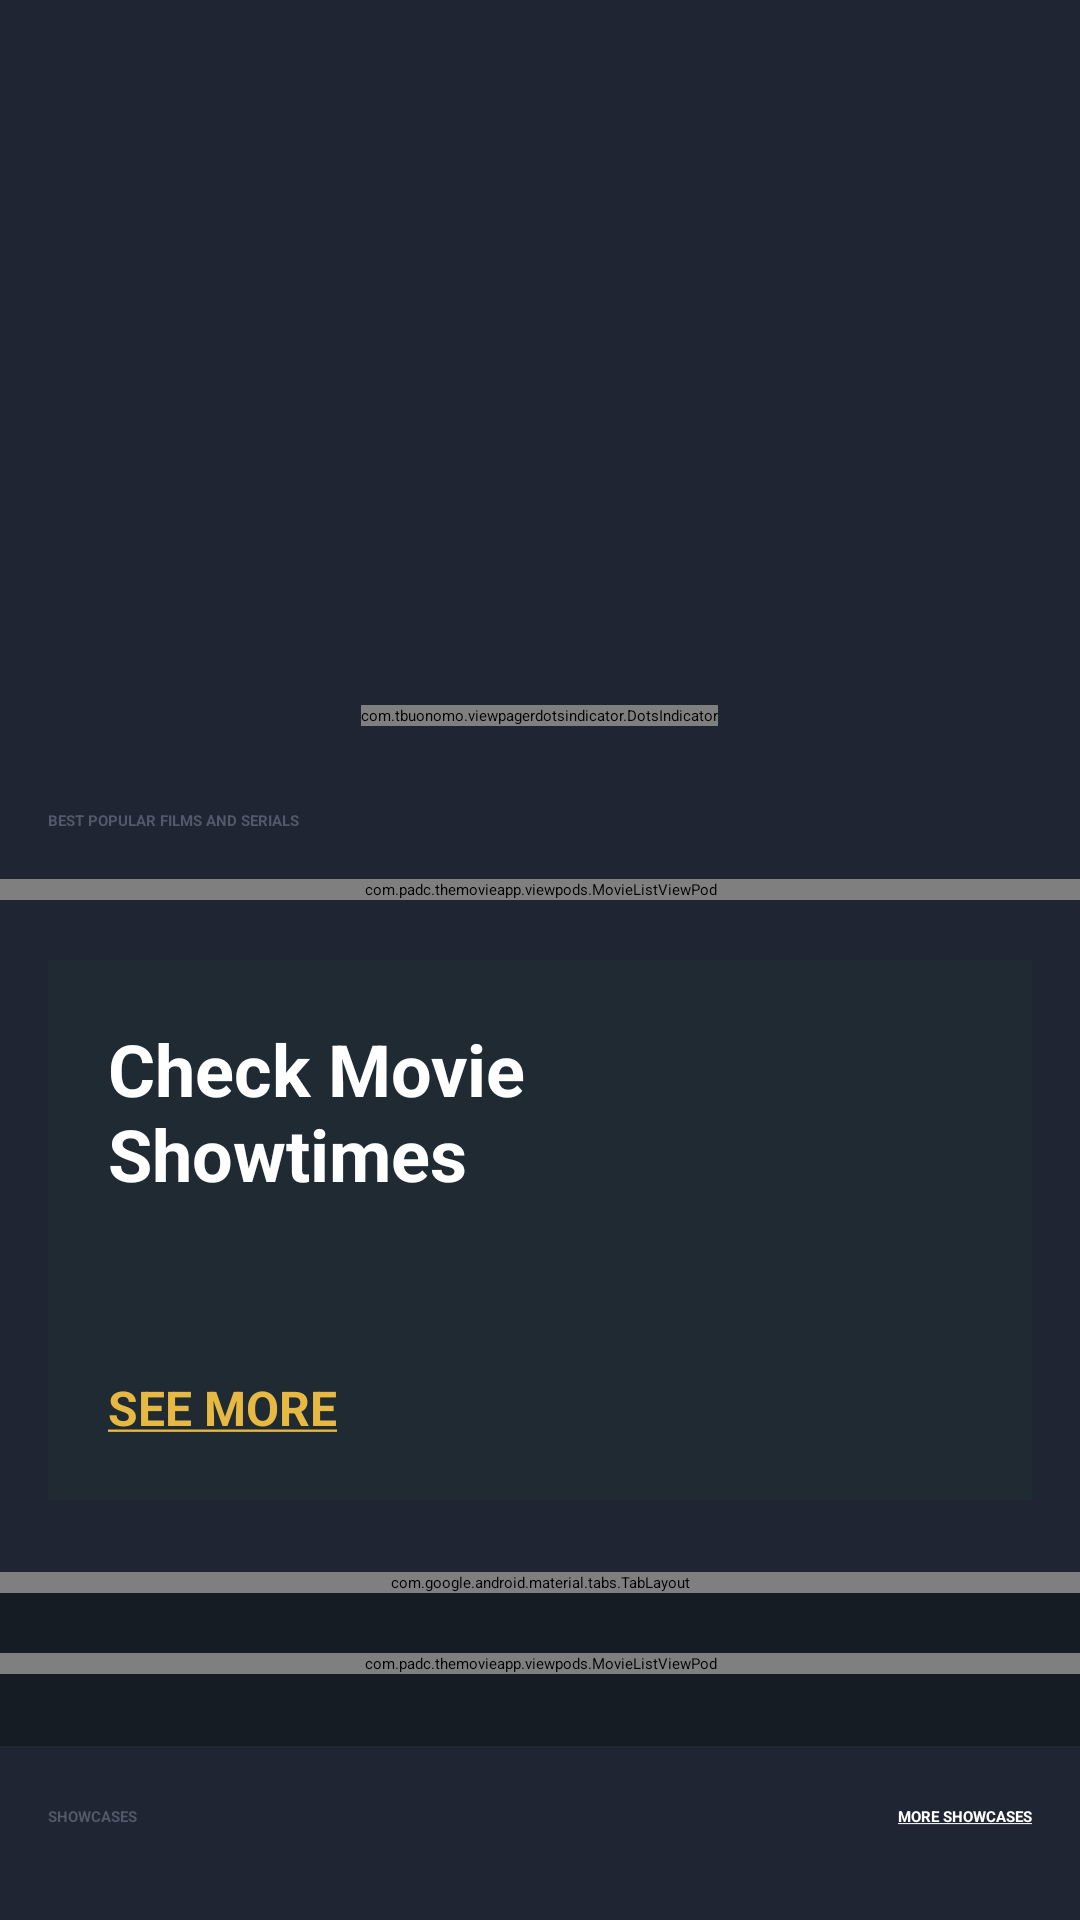

The Android layout XML behind this screen, and the referenced resources:
<!-- AndroidManifest.xml: application theme Theme.TheMovieApp -->
<!-- res/layout/activity_main.xml -->
<?xml version="1.0" encoding="utf-8"?>
<androidx.coordinatorlayout.widget.CoordinatorLayout xmlns:android="http://schemas.android.com/apk/res/android"
    xmlns:app="http://schemas.android.com/apk/res-auto"
    xmlns:tools="http://schemas.android.com/tools"
    android:background="@color/colorPrimary"
    android:layout_width="match_parent"
    android:layout_height="match_parent"
    tools:context=".activities.MainActivity">

    
    <com.google.android.material.appbar.AppBarLayout
        android:background="@color/colorPrimaryDark"
        android:id="@+id/appBarLayout"
        android:layout_width="match_parent"
        android:layout_height="?attr/actionBarSize">

        <com.google.android.material.appbar.MaterialToolbar
            android:id="@+id/toolBar"
            android:layout_width="match_parent"
            android:layout_height="match_parent"
            app:title="@string/lbl_discover"
            app:titleCentered="true"
            app:menu="@menu/menu_discover"
            app:titleTextColor="@color/white">
        </com.google.android.material.appbar.MaterialToolbar>

    </com.google.android.material.appbar.AppBarLayout>

    <androidx.core.widget.NestedScrollView
        app:layout_behavior="com.google.android.material.appbar.AppBarLayout$ScrollingViewBehavior"
        android:layout_width="match_parent"
        android:layout_height="match_parent">

       <RelativeLayout
           android:layout_width="match_parent"
           android:layout_height="match_parent">

           
           <FrameLayout
               android:id="@+id/flBanner"
               android:layout_width="match_parent"
               android:layout_height="wrap_content">

               <androidx.viewpager2.widget.ViewPager2
                   android:id="@+id/viewPagerBanner"
                   android:layout_width="match_parent"
                   android:layout_height="@dimen/height_banner"/>

               
               <com.tbuonomo.viewpagerdotsindicator.DotsIndicator
                   android:layout_gravity="bottom|center"
                   android:id="@+id/dots_indicator"
                   android:layout_width="wrap_content"
                   android:layout_height="wrap_content"
                   app:dotsColor="@color/colorSecondaryText"
                   app:dotsCornerRadius="@dimen/margin_small"
                   app:dotsSize="@dimen/margin_medium"
                   app:dotsSpacing="@dimen/margin_small"
                   app:dotsWidthFactor="1.0"
                   app:selectedDotColor="@color/colorAccent"
                   app:progressMode="false"
                   android:layout_marginBottom="@dimen/margin_medium"
                   />

           </FrameLayout>

           <androidx.appcompat.widget.AppCompatTextView
               android:id="@+id/tvBestPopularFilmsAndSerialsLabel"
               android:layout_width="wrap_content"
               android:layout_height="wrap_content"
               android:layout_below="@id/flBanner"
               android:layout_marginStart="@dimen/margin_medium_2"
               android:layout_marginTop="@dimen/margin_medium_3"
               android:text="@string/lbl_best_popular_films_and_serials_label"
               android:textColor="@color/colorSecondaryText"
               android:textStyle="bold" />

           
           <include
               android:id="@+id/vpBestPopularMovieList"
               layout="@layout/view_pod_movie_list"
               android:layout_width="match_parent"
               android:layout_height="wrap_content"
               android:layout_below="@id/tvBestPopularFilmsAndSerialsLabel"
               android:layout_marginTop="@dimen/margin_medium_2" />

           
           <RelativeLayout
               android:id="@+id/rlCheckMovieShowTime"
               android:layout_width="match_parent"
               android:layout_height="@dimen/height_check_movie_show_time"
               android:layout_below="@id/vpBestPopularMovieList"
               android:layout_marginStart="@dimen/margin_medium_2"
               android:layout_marginTop="@dimen/margin_medium_3"
               android:layout_marginEnd="@dimen/margin_medium_2"
               android:background="@color/colorPrimaryLight">

               <androidx.appcompat.widget.AppCompatTextView
                   android:id="@+id/tvCheckMovieShowTimeLabel"
                   android:layout_width="wrap_content"
                   android:layout_height="wrap_content"
                   android:layout_marginStart="@dimen/margin_medium_3"
                   android:layout_marginTop="@dimen/margin_medium_3"
                   android:text="@string/lbl_check_movie_show_time"
                   android:textColor="@color/white"
                   android:textSize="@dimen/text_heading_1x"
                   android:textStyle="bold" />

               <androidx.appcompat.widget.AppCompatTextView
                   android:id="@+id/tvSeeMore"
                   android:layout_width="wrap_content"
                   android:layout_height="wrap_content"
                   android:layout_alignParentBottom="true"
                   android:layout_marginStart="@dimen/margin_medium_3"
                   android:layout_marginBottom="@dimen/margin_medium_3"
                   android:text="@string/lbl_see_more"
                   android:textColor="@color/colorAccent"
                   android:textSize="@dimen/text_regular_2x"
                   android:textStyle="bold" />

               <androidx.appcompat.widget.AppCompatImageView
                   android:id="@+id/ivCheckMovieShowTimeLocation"
                   android:layout_width="@dimen/margin_xxlarge"
                   android:layout_height="@dimen/margin_xlarge"
                   android:layout_alignParentEnd="true"
                   android:layout_centerVertical="true"
                   android:layout_marginEnd="@dimen/margin_xlarge"
                   app:srcCompat="@drawable/ic_baseline_location_on_white_24dp" />
           </RelativeLayout>

           
           <com.google.android.material.tabs.TabLayout
               android:id="@+id/tabLayoutGenre"
               android:layout_width="match_parent"
               android:layout_height="wrap_content"
               android:layout_below="@id/rlCheckMovieShowTime"
               android:layout_marginTop="@dimen/margin_large"
               android:background="@color/colorPrimaryLight"
               app:tabMode="scrollable"
               app:tabIndicatorColor="@color/colorAccent"
               app:tabTextColor="@color/colorSecondaryText"
               app:tabSelectedTextColor="@color/white"/>

           <FrameLayout
               android:id="@+id/flMovieGenre"
               android:layout_below="@+id/tabLayoutGenre"
               android:layout_width="match_parent"
               android:layout_height="wrap_content"
               android:paddingTop="@dimen/margin_medium_3"
               android:paddingBottom="@dimen/margin_large"
               android:background="@color/colorPrimaryDark">

               <include
                   android:id="@+id/vpMoviesByGenre"
                   layout="@layout/view_pod_movie_list"
                   android:layout_width="match_parent"
                   android:layout_height="wrap_content"/>
           </FrameLayout>

           <androidx.appcompat.widget.AppCompatTextView
               android:id="@+id/tvShowCaseLabel"
               android:layout_width="wrap_content"
               android:layout_height="wrap_content"
               android:layout_below="@id/flMovieGenre"
               android:text="@string/lbl_show_case"
               android:textColor="@color/colorSecondaryText"
               android:textStyle="bold"
               android:layout_marginStart="@dimen/margin_medium_2"
               android:layout_marginTop="@dimen/margin_medium_3"/>

           <androidx.appcompat.widget.AppCompatTextView
               android:id="@+id/tvMoreShowCasesLabel"
               android:layout_width="wrap_content"
               android:layout_height="wrap_content"
               android:layout_below="@id/flMovieGenre"
               android:layout_alignBaseline="@id/tvShowCaseLabel"
               android:layout_alignParentEnd="true"
               android:text="@string/lbl_more_showcases"
               android:textColor="@color/white"
               android:textStyle="bold"
               android:layout_marginEnd="@dimen/margin_medium_2"/>

           
           <androidx.recyclerview.widget.RecyclerView
               android:id="@+id/rvShowCases"
               android:layout_width="match_parent"
               android:layout_height="wrap_content"
               android:layout_below="@id/tvMoreShowCasesLabel"
               android:layout_marginTop="@dimen/margin_card_medium_2"
               android:paddingEnd="@dimen/margin_medium_2"
               android:clipToPadding="false"/>

           <include
               android:id="@+id/vpPopularActors"
               layout="@layout/view_pod_actor_list"
               android:layout_marginTop="@dimen/margin_medium_3"
               android:layout_below="@id/rvShowCases"
               android:layout_width="match_parent"
               android:layout_height="wrap_content"/>

       </RelativeLayout>

    </androidx.core.widget.NestedScrollView>

</androidx.coordinatorlayout.widget.CoordinatorLayout>
<!-- res/layout/view_pod_movie_list.xml (included above) -->
<?xml version="1.0" encoding="utf-8"?>
<com.padc.themovieapp.viewpods.MovieListViewPod xmlns:android="http://schemas.android.com/apk/res/android"
    android:layout_width="match_parent"
    android:layout_height="wrap_content">

    <androidx.recyclerview.widget.RecyclerView
        android:id="@+id/rvMovieList"
        android:layout_width="match_parent"
        android:layout_height="wrap_content"
        android:paddingEnd="@dimen/margin_medium_2"
        android:clipToPadding="false">

    </androidx.recyclerview.widget.RecyclerView>

</com.padc.themovieapp.viewpods.MovieListViewPod>
<!-- res/layout/view_pod_actor_list.xml (included above) -->
<?xml version="1.0" encoding="utf-8"?>
<com.padc.themovieapp.viewpods.ActorListViewPod xmlns:android="http://schemas.android.com/apk/res/android"
    android:layout_width="match_parent"
    android:layout_height="wrap_content"
    android:paddingBottom="@dimen/margin_medium_3"
    android:paddingTop="@dimen/margin_large"
    android:background="@color/colorPrimaryDark">

    <androidx.appcompat.widget.AppCompatTextView
        android:id="@+id/tvBestActors"
        android:layout_width="wrap_content"
        android:layout_height="wrap_content"
        android:text="@string/lbl_best_actors"
        android:textColor="@color/colorSecondaryText"
        android:textStyle="bold"
        android:layout_marginStart="@dimen/margin_medium_2"/>

    <androidx.appcompat.widget.AppCompatTextView
        android:id="@+id/tvMoreActors"
        android:layout_width="wrap_content"
        android:layout_height="wrap_content"
        android:layout_alignParentEnd="true"
        android:text="@string/lbl_more_actors"
        android:textColor="@color/white"
        android:textStyle="bold"
        android:layout_marginEnd="@dimen/margin_medium_2" />

    <androidx.recyclerview.widget.RecyclerView
        android:id="@+id/rvBestActors"
        android:layout_width="match_parent"
        android:layout_height="wrap_content"
        android:layout_below="@id/tvBestActors"
        android:layout_marginTop="@dimen/margin_card_medium_2"
        android:paddingEnd="@dimen/margin_medium_2"
        android:clipToPadding="false"/>

</com.padc.themovieapp.viewpods.ActorListViewPod>
<!-- resources referenced by this layout -->
<resources>
  <color name="colorAccent">#e7b943</color>
  <color name="colorPrimary">#1f2532</color>
  <color name="colorPrimaryDark">#161c24</color>
  <color name="colorPrimaryLight">#1f2a33</color>
  <color name="colorSecondaryText">#535968</color>
  <color name="white">#FFFFFFFF</color>
  <dimen name="height_banner">250dp</dimen>
  <dimen name="height_check_movie_show_time">180dp</dimen>
  <dimen name="margin_card_medium_2">12dp</dimen>
  <dimen name="margin_large">24dp</dimen>
  <dimen name="margin_medium">8dp</dimen>
  <dimen name="margin_medium_2">16dp</dimen>
  <dimen name="margin_medium_3">20dp</dimen>
  <dimen name="margin_small">4dp</dimen>
  <dimen name="margin_xlarge">32dp</dimen>
  <dimen name="margin_xxlarge">48dp</dimen>
  <dimen name="text_heading_1x">24sp</dimen>
  <dimen name="text_regular_2x">16sp</dimen>
  <string name="lbl_best_actors">BEST ACTORS</string>
  <string name="lbl_best_popular_films_and_serials_label">BEST POPULAR FILMS AND SERIALS</string>
  <string name="lbl_check_movie_show_time">Check Movie\nShowtimes</string>
  <string name="lbl_discover">Discover</string>
  <string name="lbl_more_actors"><u>MORE ACTORS</u></string>
  <string name="lbl_more_showcases"><u>MORE SHOWCASES</u></string>
  <string name="lbl_see_more"><u>SEE MORE</u></string>
  <string name="lbl_show_case">SHOWCASES</string>
  <style name="Theme.TheMovieApp" parent="Theme.MaterialComponents.DayNight.NoActionBar">
          
          <item name="colorPrimary">@color/colorPrimary</item>
          <item name="colorPrimaryDark">@color/colorPrimaryDark</item>
          <item name="colorAccent">@color/colorAccent</item>
          
          <item name="android:statusBarColor" tools:targetApi="l">?attr/colorPrimaryDark</item>
          
      </style>
</resources>
